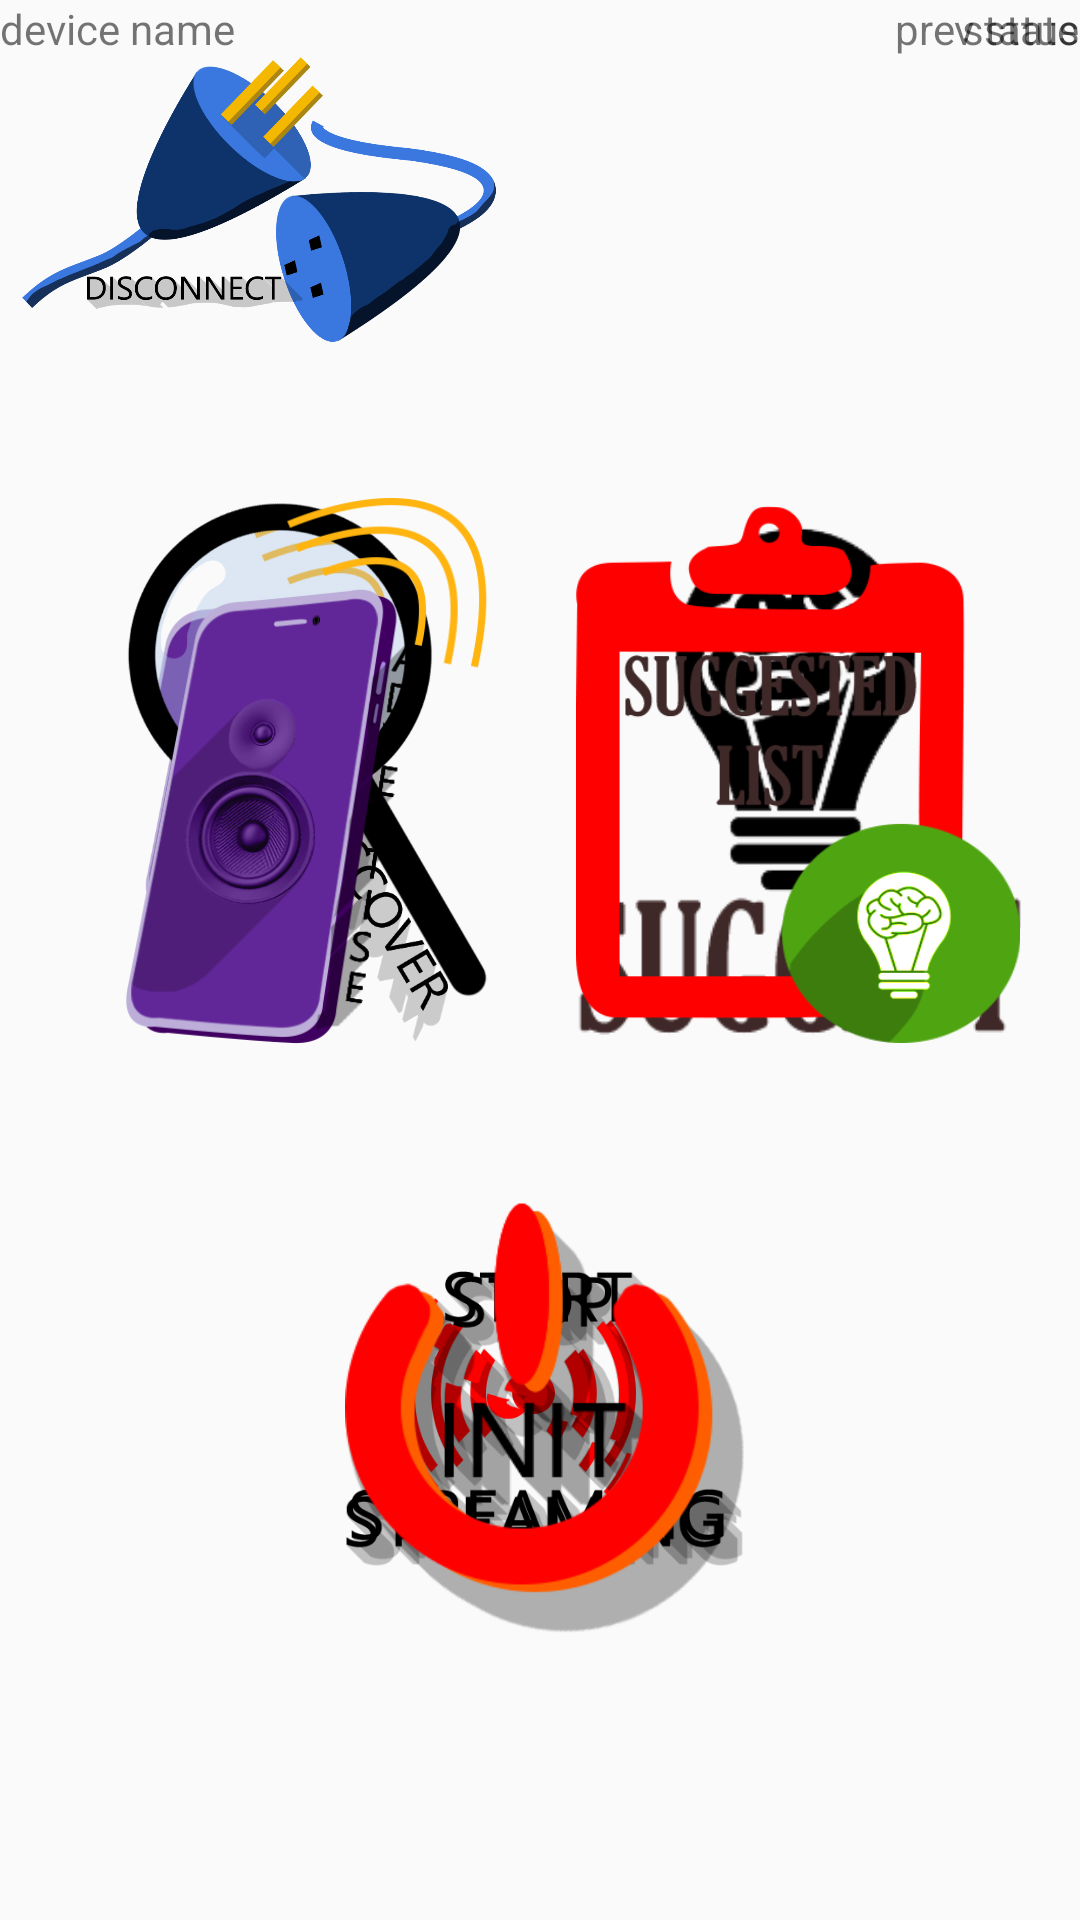

Produce the Android XML layout that renders to this screen, including the resource entries it uses.
<!-- AndroidManifest.xml: application theme AppTheme -->
<!-- res/layout/activity_connection_action_screen.xml -->
<?xml version="1.0" encoding="utf-8"?>
<androidx.constraintlayout.widget.ConstraintLayout xmlns:android="http://schemas.android.com/apk/res/android"
    xmlns:app="http://schemas.android.com/apk/res-auto"
    xmlns:tools="http://schemas.android.com/tools"
    android:layout_width="match_parent"
    android:layout_height="match_parent"
    tools:context=".ui.ConnectionActionPanelScreen"
    >


    

    

    

    
    

    
    

    

    <ImageView
        android:id="@+id/backgroundImg"
        android:layout_width="match_parent"
        android:layout_height="match_parent"
        android:scaleType="centerCrop"
        android:src="@drawable/abstractbluegeometricshapesbackground"
        app:layout_constraintBottom_toBottomOf="parent"
        app:layout_constraintEnd_toEndOf="parent"
        app:layout_constraintStart_toStartOf="@+id/HostBtnMaMe"
        app:layout_constraintTop_toTopOf="parent"
        app:layout_constraintVertical_bias="0.0" />

    <ImageButton
        android:id="@+id/discoverBtnCoAcSc"
        android:layout_width="121dp"
        android:layout_height="181dp"
        android:adjustViewBounds="true"
        android:background="?android:attr/selectableItemBackground"
        android:scaleType="centerInside"
        app:layout_constraintBottom_toBottomOf="parent"
        app:layout_constraintEnd_toEndOf="parent"
        app:layout_constraintHorizontal_bias="0.175"
        app:layout_constraintStart_toStartOf="parent"
        app:layout_constraintTop_toBottomOf="@+id/disconnectBtnCoAcSc"
        app:layout_constraintVertical_bias="0.151"
        app:srcCompat="@drawable/discoverbtn" />

    <ImageButton
        android:id="@+id/advertiseBtnCoAcSc"
        android:layout_width="122dp"
        android:layout_height="182dp"
        android:adjustViewBounds="true"
        android:background="?android:attr/selectableItemBackground"
        android:scaleType="centerInside"
        app:layout_constraintBottom_toBottomOf="parent"
        app:layout_constraintEnd_toEndOf="parent"
        app:layout_constraintHorizontal_bias="0.173"
        app:layout_constraintStart_toStartOf="parent"
        app:layout_constraintTop_toBottomOf="@+id/disconnectBtnCoAcSc"
        app:layout_constraintVertical_bias="0.149"
        app:srcCompat="@drawable/advertisebtn" />

    <ImageButton
        android:id="@+id/startaudioBtnCoAcSc"
        android:layout_width="131dp"
        android:layout_height="185dp"
        android:adjustViewBounds="true"
        android:background="?android:attr/selectableItemBackground"
        android:scaleType="centerInside"
        app:layout_constraintBottom_toBottomOf="parent"
        app:layout_constraintEnd_toEndOf="@+id/initBtnCoAcSc"
        app:layout_constraintHorizontal_bias="1.0"
        app:layout_constraintStart_toStartOf="@+id/stopaudioBtnCoAcSc"
        app:layout_constraintTop_toBottomOf="@+id/advertiseBtnCoAcSc"
        app:layout_constraintVertical_bias="0.309"
        app:srcCompat="@drawable/startstream" />

    <ImageButton
        android:id="@+id/stopaudioBtnCoAcSc"
        android:layout_width="131dp"
        android:layout_height="185dp"
        android:adjustViewBounds="true"
        android:background="?android:attr/selectableItemBackground"
        android:scaleType="centerInside"
        app:layout_constraintBottom_toBottomOf="parent"
        app:layout_constraintEnd_toEndOf="@+id/backgroundImg"
        app:layout_constraintHorizontal_bias="0.503"
        app:layout_constraintStart_toStartOf="parent"
        app:layout_constraintTop_toBottomOf="@+id/advertiseBtnCoAcSc"
        app:layout_constraintVertical_bias="0.309"
        app:srcCompat="@drawable/stopstreaming" />

    <ImageButton
        android:id="@+id/initBtnCoAcSc"
        android:layout_width="133dp"
        android:layout_height="183dp"
        android:adjustViewBounds="true"
        android:background="?android:attr/selectableItemBackground"
        android:scaleType="centerInside"
        app:layout_constraintBottom_toBottomOf="parent"
        app:layout_constraintEnd_toEndOf="parent"
        app:layout_constraintHorizontal_bias="0.507"
        app:layout_constraintStart_toStartOf="parent"
        app:layout_constraintTop_toBottomOf="@+id/advertiseBtnCoAcSc"
        app:layout_constraintVertical_bias="0.306"
        app:srcCompat="@drawable/initbtn" />

    <TextView
        android:id="@+id/devnameTxtCoAcSc"
        android:layout_width="wrap_content"
        android:layout_height="wrap_content"
        android:text="device name"
        app:layout_constraintStart_toStartOf="parent"
        app:layout_constraintTop_toTopOf="parent" />

    <TextView
        android:id="@+id/statusTxtCoAcSc"
        android:layout_width="wrap_content"
        android:layout_height="wrap_content"
        android:text="status"
        app:layout_constraintEnd_toEndOf="parent"
        app:layout_constraintTop_toTopOf="parent" />

    <TextView
        android:id="@+id/previous_stateTxtCoAcSc"
        android:layout_width="wrap_content"
        android:layout_height="wrap_content"
        android:text="prev state"
        app:layout_constraintEnd_toEndOf="parent"
        app:layout_constraintTop_toTopOf="parent" />

    <ImageButton
        android:id="@+id/disconnectBtnCoAcSc"
        android:layout_width="173dp"
        android:layout_height="96dp"
        android:adjustViewBounds="true"
        android:background="?android:attr/selectableItemBackground"
        android:scaleType="centerInside"
        app:layout_constraintStart_toStartOf="parent"
        app:layout_constraintTop_toBottomOf="@+id/devnameTxtCoAcSc"
        app:srcCompat="@drawable/disconnectbtn" />
    


    <ImageButton
        android:id="@+id/suggestBtnCoAcSc"
        android:layout_width="149dp"
        android:layout_height="179dp"
        android:adjustViewBounds="true"
        android:background="@drawable/clientsuggest"
        android:scaleType="centerInside"
        app:layout_constraintBottom_toBottomOf="parent"
        app:layout_constraintEnd_toEndOf="parent"
        app:layout_constraintHorizontal_bias="0.6"
        app:layout_constraintStart_toEndOf="@+id/discoverBtnCoAcSc"
        app:layout_constraintTop_toBottomOf="@+id/disconnectBtnCoAcSc"
        app:layout_constraintVertical_bias="0.155" />

    <ImageButton
        android:id="@+id/suggestListBtnCoAcSc"
        android:layout_width="148dp"
        android:layout_height="179dp"
        android:adjustViewBounds="true"
        android:background="@drawable/hostsuggest"
        android:scaleType="centerInside"
        app:layout_constraintBottom_toBottomOf="parent"
        app:layout_constraintEnd_toEndOf="parent"
        app:layout_constraintHorizontal_bias="0.593"
        app:layout_constraintStart_toEndOf="@+id/discoverBtnCoAcSc"
        app:layout_constraintTop_toBottomOf="@+id/disconnectBtnCoAcSc"
        app:layout_constraintVertical_bias="0.155" />


</androidx.constraintlayout.widget.ConstraintLayout>
<!-- resources referenced by this layout -->
<resources>
  <!-- drawable advertisebtn: png bitmap (drawable, 75901 bytes) -->
  <!-- drawable clientsuggest: png bitmap (drawable, 17334 bytes) -->
  <!-- drawable disconnectbtn: png bitmap (drawable, 88682 bytes) -->
  <!-- drawable discoverbtn: png bitmap (drawable, 99713 bytes) -->
  <!-- drawable hostsuggest: png bitmap (drawable, 25441 bytes) -->
  <!-- drawable initbtn: png bitmap (drawable, 19868 bytes) -->
  <!-- drawable startstream: png bitmap (drawable, 36397 bytes) -->
  <!-- drawable stopadverbtn: png bitmap (drawable, 66529 bytes) -->
  <!-- drawable stopdiscoverbtn: png bitmap (drawable, 162564 bytes) -->
  <!-- drawable stopstreaming: png bitmap (drawable, 42724 bytes) -->
  <style name="AppTheme" parent="Theme.AppCompat.Light.DarkActionBar">
          <item name="colorPrimary">#B8DBF5</item>
  
          
  
          <item name="colorPrimaryDark">@color/colorPrimaryDark</item>
          <item name="colorAccent">@color/colorAccent</item>
      </style>
  <!-- not gathered from this repository: default colours our renderer supplied (Android Studio template values) -->
  <color name="colorPrimaryDark">#FF3700B3</color>
  <color name="colorAccent">#FF03DAC5</color>
</resources>
